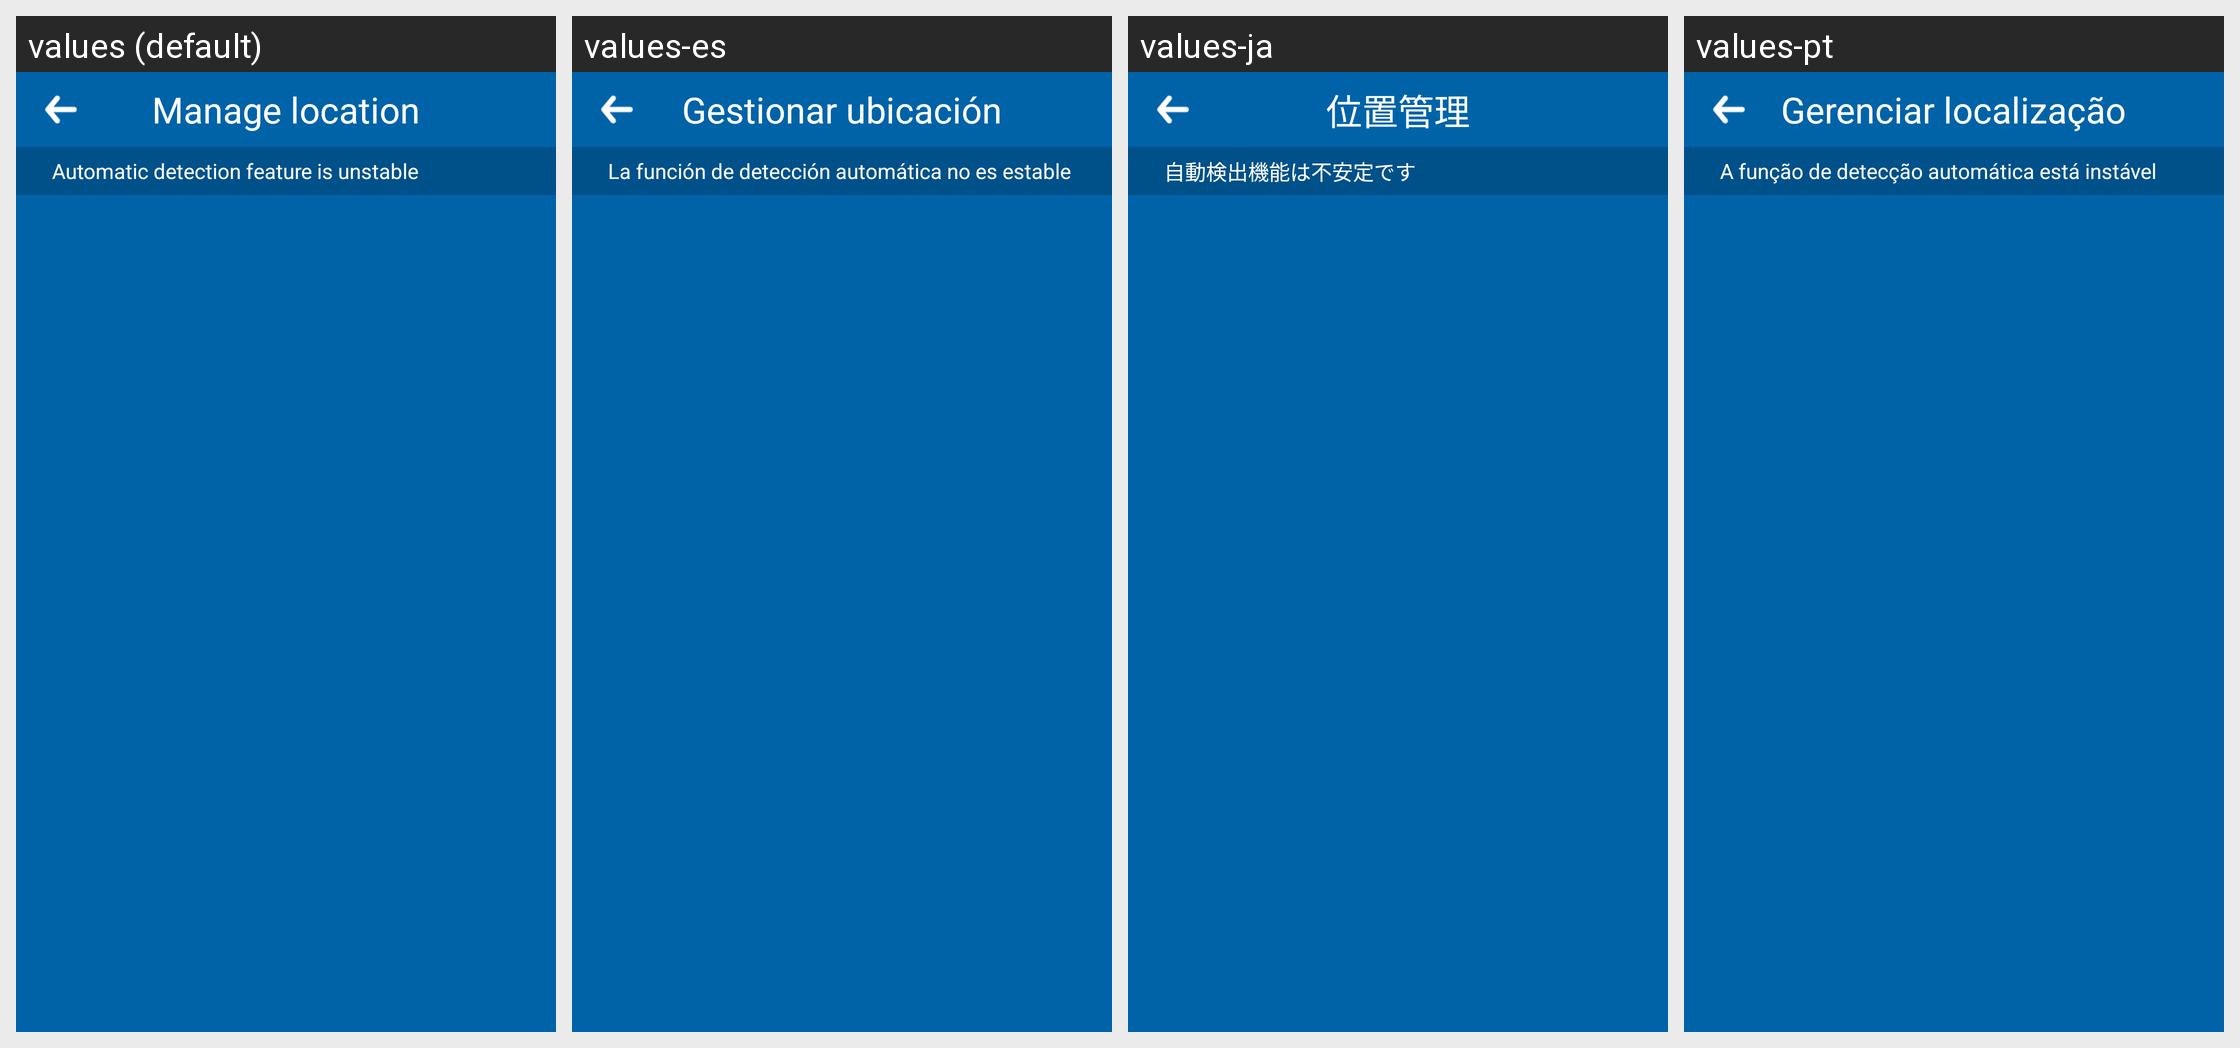

Translations of the strings shown on this Android screen, per locale in the grid:
Android screen res/layout/activity_location_manager.xml rendered under 4 locales, left to right: values (default), values-es, values-ja, values-pt. Device: Nexus 5 (rendered at 1080×1920; each locale shown at half size, 540×960, under a caption strip naming it); theme Theme.Weather.
Other locales in the repository, not shown: values-en, values-fr, values-hi, values-tl.
Strings drawn on this screen, with the default value and each locale's value (text and hints the layout hard-codes, and strings that could not be matched under every locale, appear in the picture but are not listed):

string44
  values: Manage location
  values-es: Gestionar ubicación
  values-ja: 位置管理
  values-pt: Gerenciar localização

string69
  values: Automatic detection feature is unstable
  values-es: La función de detección automática no es estable
  values-ja: 自動検出機能は不安定です
  values-pt: A função de detecção automática está instável
